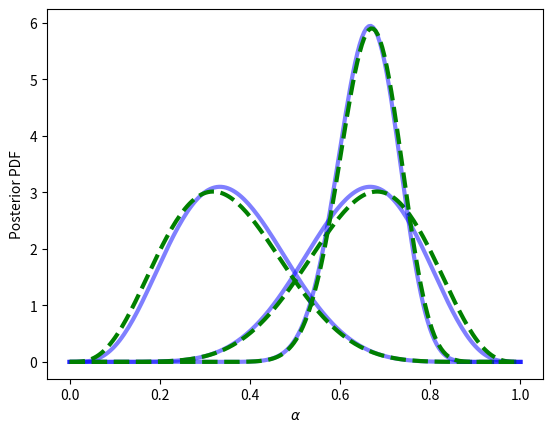

The matplotlib source for this figure:
"""
Plot posterior distributions for a binomial parameter.

This implementation uses the object oriented programming (OOP) paradigm.

[redacted]
2018-03-08 Modified for Py-3, updated for BDA18
2020-02-26 Updated for BDA20
"""

import numpy as np
# import numpy.testing as npt
import scipy
import matplotlib as mpl
from matplotlib.pyplot import *
from numpy import *
from scipy import stats, special, integrate


ion()


class BinomialInference:
    """
    Bayesian inference for the probability of a Bernoulli outcome, based
    on binomial data.
    """

    def __init__(self, n, n_trials, prior=1., na=200, arange=(0., 1.)):
        """
        Define a posterior PDF for the probability of a Bernoulli outcome,
        alpha, based on binomial data.

        Parameters
        ----------

        n : int
            Number of successes

        n_trials : int
            Number of trials (>= n)

        prior : const or function
            Prior PDF for alpha, as a constant for flat prior, or
            a function that can evaluate the PDF on an array
        """
        self.n, self.n_trials = n, n_trials
        self.na = na
        self.alphas = linspace(arange[0], arange[1], na)

        # Evaluate the prior on the grid.
        self.prior = prior  # save for possible future reference
        if callable(prior):
            self.prior_pdf = prior(self.alphas)
        else:
            self.prior_pdf = prior * ones_like(self.alphas)

        # Evaluate the binomial likelihood function; ignore the
        # combinatorial factor (indep. of alpha).
        self.like = (self.alphas)**n * (1. - self.alphas)**(n_trials - n)

        # Bayes's theorem:
        numer = self.prior_pdf * self.like
        self.da = self.alphas[1] - self.alphas[0]
        self.mlike = np.trapz(numer, dx=self.da)
        self.post_pdf = numer / self.mlike

    def plot(self, ls='b-', lw=3, **kwds):
        """
        Plot the posterior PDF in the current axes.
        """
        plot(self.alphas, self.post_pdf, ls, lw=lw, **kwds)


#-------------------------------------------------------------------------------
# 1st 2 cases:  const & beta(.5,.5) priors, (n, n_trials) = (8, 12)

# Define the data.
n, n_trials = 8, 12

bi1 = BinomialInference(n, n_trials)
bi1.plot(alpha=.5)

beta_half = stats.beta(a=.5, b=.5)
bi2 = BinomialInference(n, n_trials, beta_half.pdf, arange=(1.e-4, 1 - 1.e-4))
bi2.plot(ls='g--')

xlabel(r'$\alpha$')
ylabel('Posterior PDF')


#-------------------------------------------------------------------------------
# 2nd 2 cases:  const & beta(.5,.5) priors, (n, n_trials) = (4, 12)

n, n_trials = 4, 12

bi3 = BinomialInference(n, n_trials)
bi3.plot(alpha=.5)

bi4 = BinomialInference(n, n_trials, beta_half.pdf, arange=(1.e-4, 1 - 1.e-4))
bi4.plot(ls='g--')


#-------------------------------------------------------------------------------
# 3rd 2 cases:  const & beta(.5,.5) priors, (n, n_trials) = 4*(8, 12)

n, n_trials = 4 * 8, 4 * 12

bi5 = BinomialInference(n, n_trials)
bi5.plot(alpha=.5)

bi6 = BinomialInference(n, n_trials, beta_half.pdf, arange=(1.e-4, 1 - 1.e-4))
bi6.plot(ls='g--')
